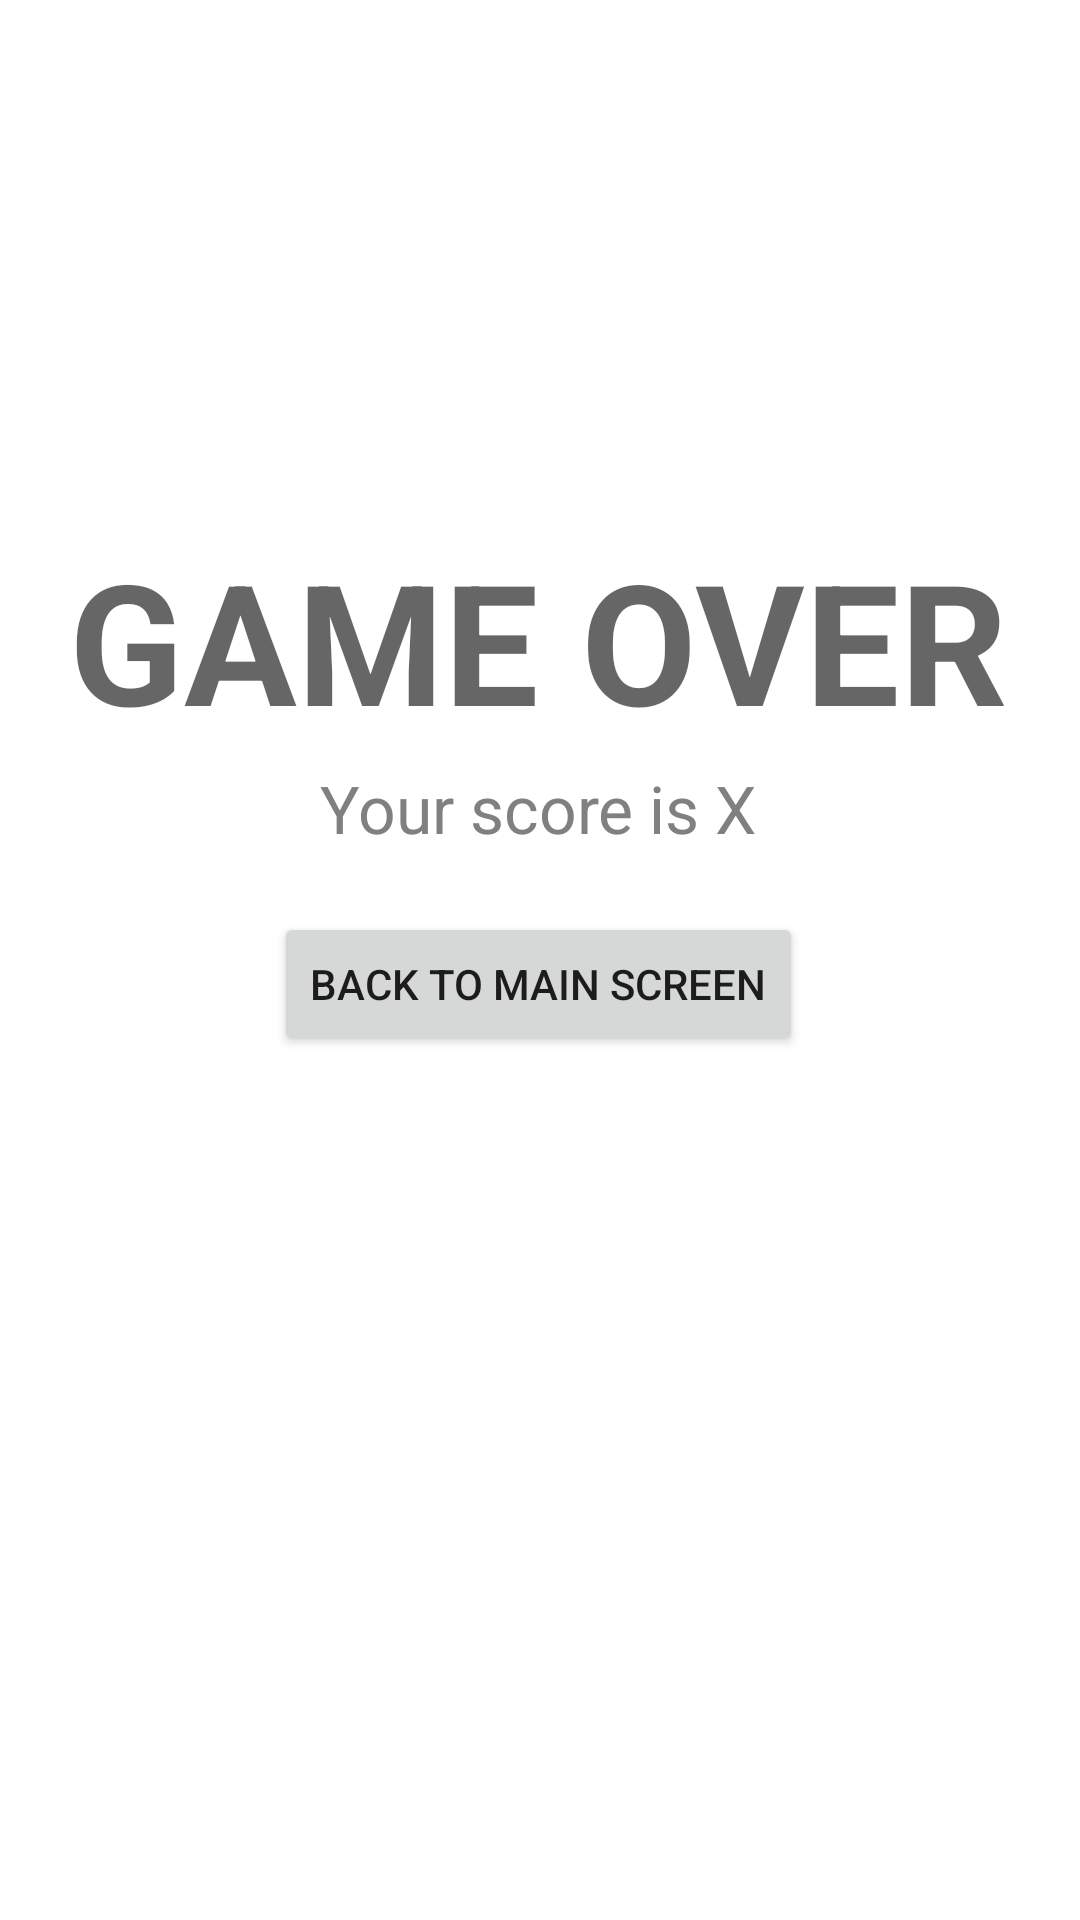

This screen was rendered from an Android layout file. Write that file and the resources it references.
<!-- AndroidManifest.xml: application theme Theme.Adv160420050Week2 -->
<!-- res/layout/fragment_result.xml -->
<?xml version="1.0" encoding="utf-8"?>
<FrameLayout xmlns:android="http://schemas.android.com/apk/res/android"
    xmlns:app="http://schemas.android.com/apk/res-auto"
    xmlns:tools="http://schemas.android.com/tools"
    android:layout_width="match_parent"
    android:layout_height="match_parent"
    tools:context=".ResultFragment">

    <androidx.constraintlayout.widget.ConstraintLayout
        android:layout_width="match_parent"
        android:layout_height="match_parent">

        <TextView
            android:id="@+id/lblGameOver"
            android:layout_width="wrap_content"
            android:layout_height="wrap_content"
            android:layout_marginTop="176dp"
            android:text="GAME OVER"
            android:textStyle="bold"
            android:textAppearance="@style/TextAppearance.AppCompat.Display3"
            app:layout_constraintEnd_toEndOf="parent"
            app:layout_constraintHorizontal_bias="0.495"
            app:layout_constraintStart_toStartOf="parent"
            app:layout_constraintTop_toTopOf="parent" />

        <TextView
            android:id="@+id/txtScore"
            android:layout_width="wrap_content"
            android:layout_height="wrap_content"
            android:layout_marginTop="4dp"
            android:text="Your score is X"
            android:textColor="#808080"
            android:textAppearance="@style/TextAppearance.AppCompat.Large"
            app:layout_constraintEnd_toEndOf="parent"
            app:layout_constraintHorizontal_bias="0.498"
            app:layout_constraintStart_toStartOf="parent"
            app:layout_constraintTop_toBottomOf="@+id/lblGameOver" />

        <Button
            android:id="@+id/btnBackToMainScreen"
            android:layout_width="wrap_content"
            android:layout_height="wrap_content"
            android:layout_marginTop="20dp"
            android:text="BACK TO MAIN SCREEN"
            app:icon="@drawable/ic_baseline_arrow_back_24"
            app:layout_constraintEnd_toEndOf="parent"
            app:layout_constraintHorizontal_bias="0.498"
            app:layout_constraintStart_toStartOf="parent"
            app:layout_constraintTop_toBottomOf="@+id/txtScore" />
    </androidx.constraintlayout.widget.ConstraintLayout>
</FrameLayout>
<!-- resources referenced by this layout -->
<resources>
  <style name="Theme.Adv160420050Week2" parent="Theme.MaterialComponents.DayNight.DarkActionBar">
          
          <item name="colorPrimary">@color/purple_500</item>
          <item name="colorPrimaryVariant">@color/purple_700</item>
          <item name="colorOnPrimary">@color/white</item>
          
          <item name="colorSecondary">@color/teal_200</item>
          <item name="colorSecondaryVariant">@color/teal_700</item>
          <item name="colorOnSecondary">@color/black</item>
          
          <item name="android:statusBarColor" tools:targetApi="l">?attr/colorPrimaryVariant</item>
          
      </style>
  <!-- not gathered from this repository: default colours our renderer supplied (Android Studio template values) -->
  <color name="purple_500">#FF6200EE</color>
  <color name="purple_700">#FF3700B3</color>
  <color name="teal_200">#FF03DAC5</color>
  <color name="teal_700">#FF018786</color>
  <color name="black">#FF000000</color>
  <color name="white">#FFFFFFFF</color>
</resources>
